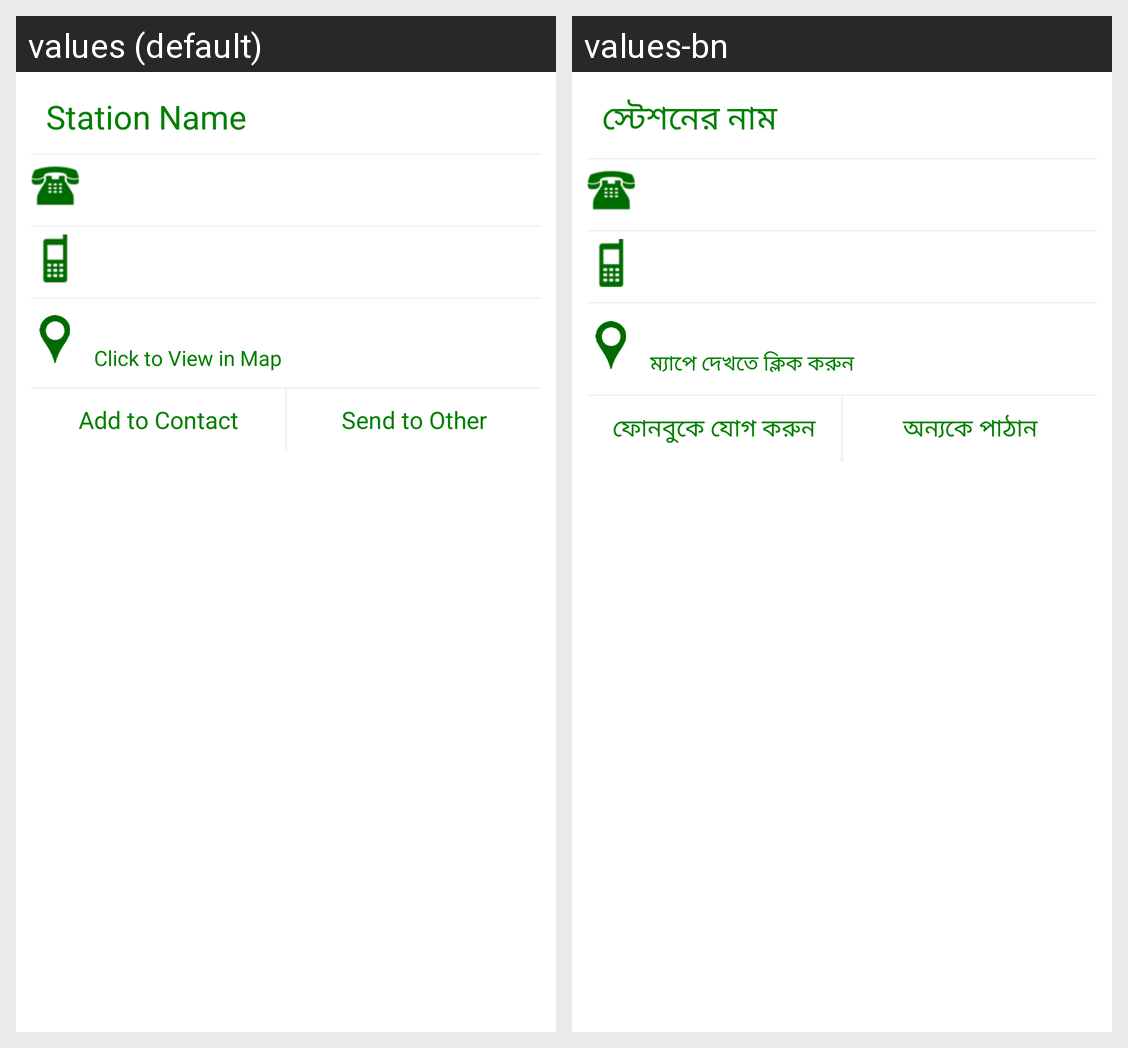

This grid shows one Android layout under two languages. Give, for every string resource on the screen, its name, the default text and each shown locale's text.
Android screen res/layout/hospital_details.xml rendered under 2 locales, left to right: values (default), values-bn. Device: Nexus 5 (rendered at 1080×1920; each locale shown at half size, 540×960, under a caption strip naming it); theme AppTheme.
Strings drawn on this screen, with the default value and each locale's value (text and hints the layout hard-codes, and strings that could not be matched under every locale, appear in the picture but are not listed):

station_name
  values: Station Name
  values-bn: স্টেশনের নাম

click_to_view_in_map
  values: Click to View in Map
  values-bn: ম্যাপে দেখতে ক্লিক করুন

add_to_contact
  values: Add to Contact
  values-bn: ফোনবুকে যোগ করুন

send_to_other
  values: Send to Other
  values-bn: অন্যকে পাঠান
